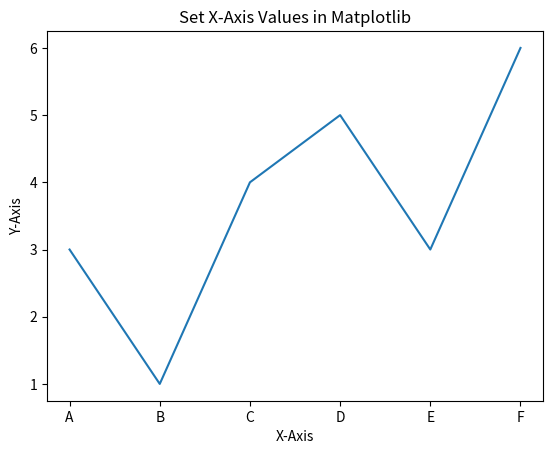

The script that saved this image:
# Python program to set x-axis values in matplotlib

import matplotlib.pyplot as plt

# x-axis and y-axis values for ploting
x = [1, 2, 3, 4, 5, 6]
y = [3, 1, 4, 5, 3, 6]

# labels for x-asix
labels = ['A', 'B', 'C', 'D', 'E', 'F']

# Plotting x-axis and y-axis
plt.plot(x, y)

# naming of x-axis and y-axis
plt.xlabel("X-Axis")
plt.ylabel("Y-Axis")

# naming the title of the plot
plt.title("Set X-Axis Values in Matplotlib")

# setting x-axis values
plt.xticks(x, labels)

plt.show()
